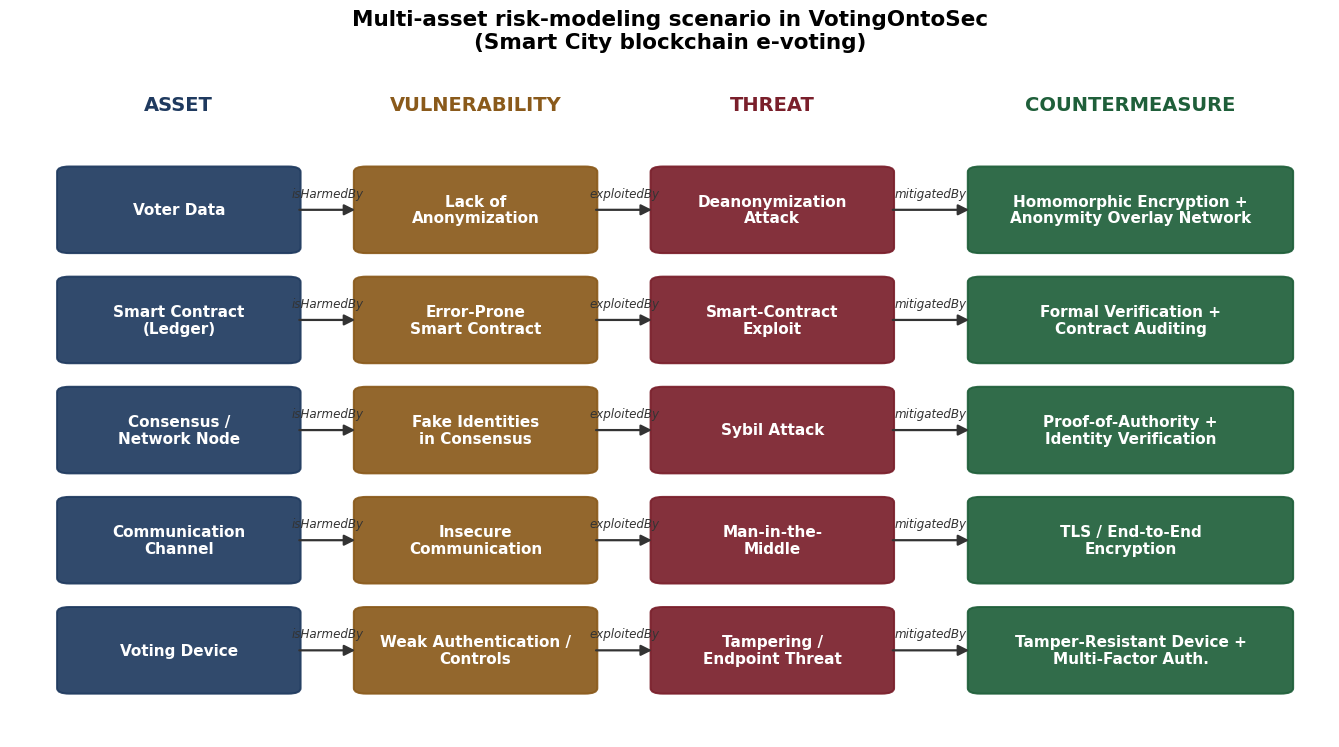

This figure's Python source:
import matplotlib
matplotlib.use("Agg")
import matplotlib.pyplot as plt
from matplotlib.patches import FancyBboxPatch, FancyArrowPatch
import numpy as np

plt.rcParams.update({"font.family": "DejaVu Sans"})

# 5 asset -> vulnerability -> threat -> countermeasure chains (multi-asset scenario)
rows = [
    # asset, vulnerability, threat, countermeasure
    ("Voter Data",           "Lack of\nAnonymization",        "Deanonymization\nAttack",   "Homomorphic Encryption +\nAnonymity Overlay Network"),
    ("Smart Contract\n(Ledger)", "Error-Prone\nSmart Contract",   "Smart-Contract\nExploit",   "Formal Verification +\nContract Auditing"),
    ("Consensus /\nNetwork Node", "Fake Identities\nin Consensus", "Sybil Attack",              "Proof-of-Authority +\nIdentity Verification"),
    ("Communication\nChannel",   "Insecure\nCommunication",       "Man-in-the-\nMiddle",       "TLS / End-to-End\nEncryption"),
    ("Voting Device",        "Weak Authentication /\nControls", "Tampering /\nEndpoint Threat", "Tamper-Resistant Device +\nMulti-Factor Auth."),
]

col_titles = ["ASSET", "VULNERABILITY", "THREAT", "COUNTERMEASURE"]
col_colors = ["#1f3a5f", "#8a5a1b", "#7a1f2b", "#1f5f3a"]  # asset, vuln, threat, countermeasure
edge_labels = ["isHarmedBy", "exploitedBy", "mitigatedBy"]

n = len(rows)
col_x = [0.10, 1.55, 3.00, 4.55]
col_w = [1.15, 1.15, 1.15, 1.55]
row_h = 0.92
row_gap = 0.30
top = n * (row_h + row_gap)

fig, ax = plt.subplots(figsize=(13.5, 7.6), dpi=300)
ax.set_xlim(-0.15, col_x[3] + col_w[3] + 0.2)
ax.set_ylim(-0.35, top + 0.9)
ax.axis("off")

# column headers
for c in range(4):
    cx = col_x[c] + col_w[c] / 2
    ax.text(cx, top + 0.55, col_titles[c], ha="center", va="center",
            fontsize=14, fontweight="bold", color=col_colors[c])

def box(x, y, w, h, text, color):
    p = FancyBboxPatch((x, y), w, h, boxstyle="round,pad=0.02,rounding_size=0.06",
                       linewidth=1.4, edgecolor=color, facecolor=color, alpha=0.92)
    ax.add_patch(p)
    ax.text(x + w/2, y + h/2, text, ha="center", va="center",
            fontsize=11, color="white", fontweight="bold", linespacing=1.15)

def arrow(x0, x1, y, label):
    a = FancyArrowPatch((x0, y), (x1, y), arrowstyle="-|>", mutation_scale=16,
                        linewidth=1.6, color="#333333")
    ax.add_patch(a)
    ax.text((x0+x1)/2, y + 0.11, label, ha="center", va="bottom",
            fontsize=8.6, style="italic", color="#333333")

for i, (asset, vuln, threat, cm) in enumerate(rows):
    y = top - (i + 1) * (row_h + row_gap) + row_gap/2
    cells = [asset, vuln, threat, cm]
    for c in range(4):
        box(col_x[c], y, col_w[c], row_h, cells[c], col_colors[c])
    # arrows between columns
    for c in range(3):
        arrow(col_x[c] + col_w[c], col_x[c+1], y + row_h/2, edge_labels[c])

ax.set_title("Multi-asset risk-modeling scenario in VotingOntoSec\n(Smart City blockchain e-voting)",
             fontsize=15.5, fontweight="bold", pad=18)

plt.tight_layout()
plt.savefig("fig6_usecase_new.png", dpi=300, bbox_inches="tight", facecolor="white")
print("saved fig6_usecase_new.png")
